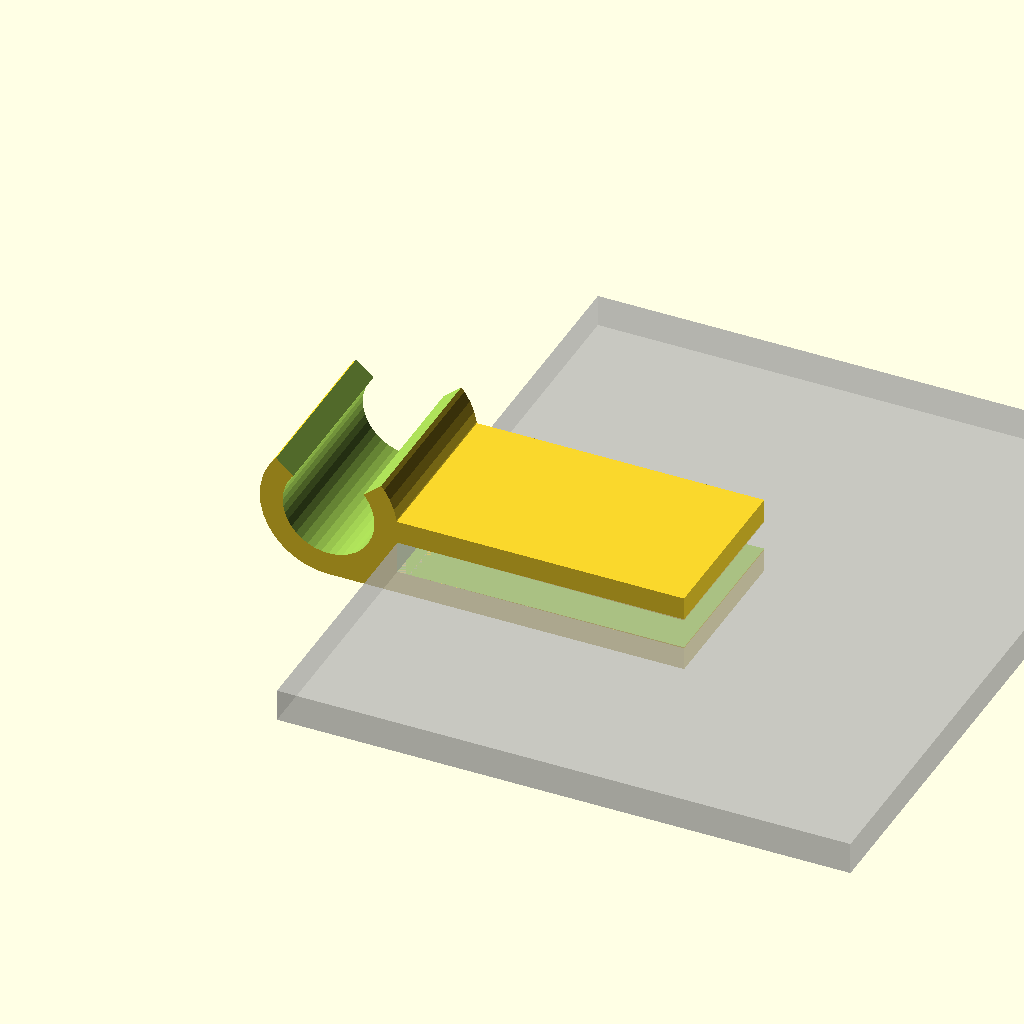
Cell 1: the model at its default parameters.
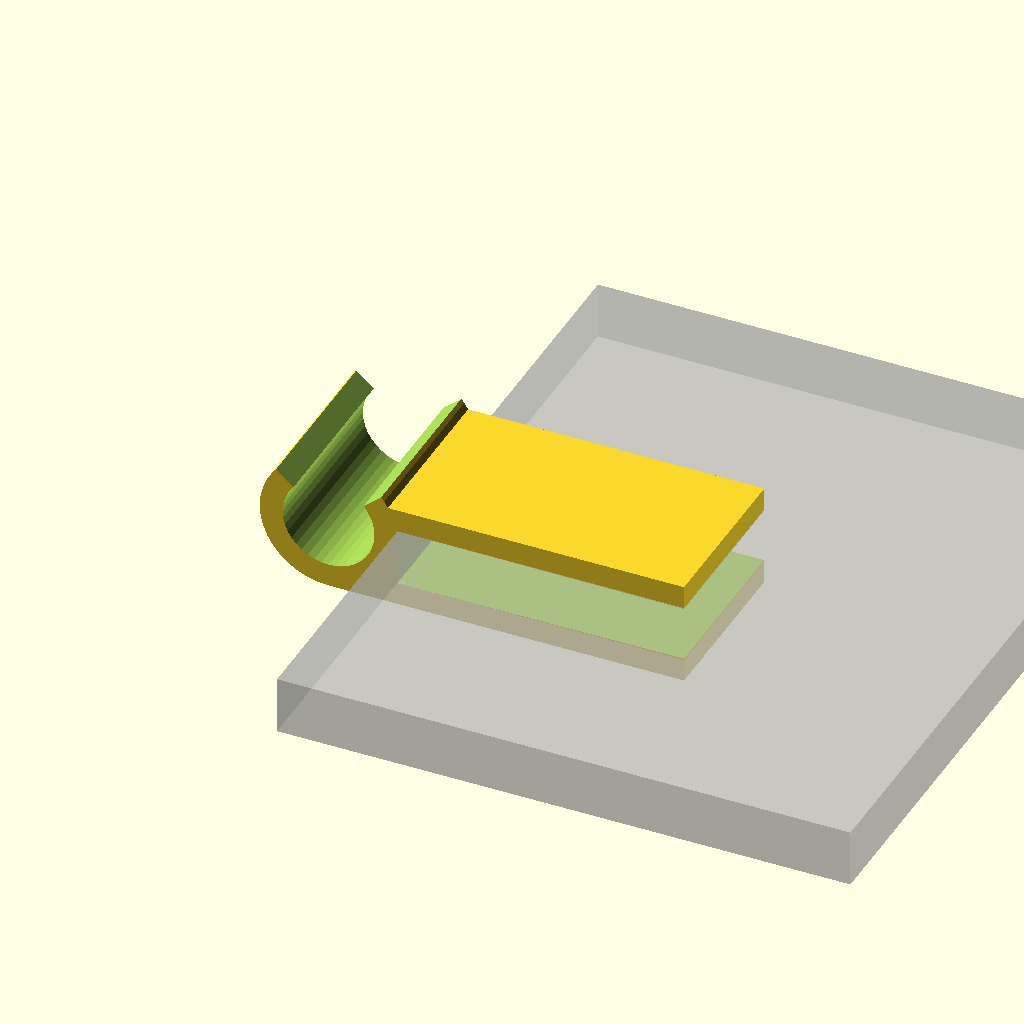
Cell 2: Cover_thickness = 5 (everything else at default).
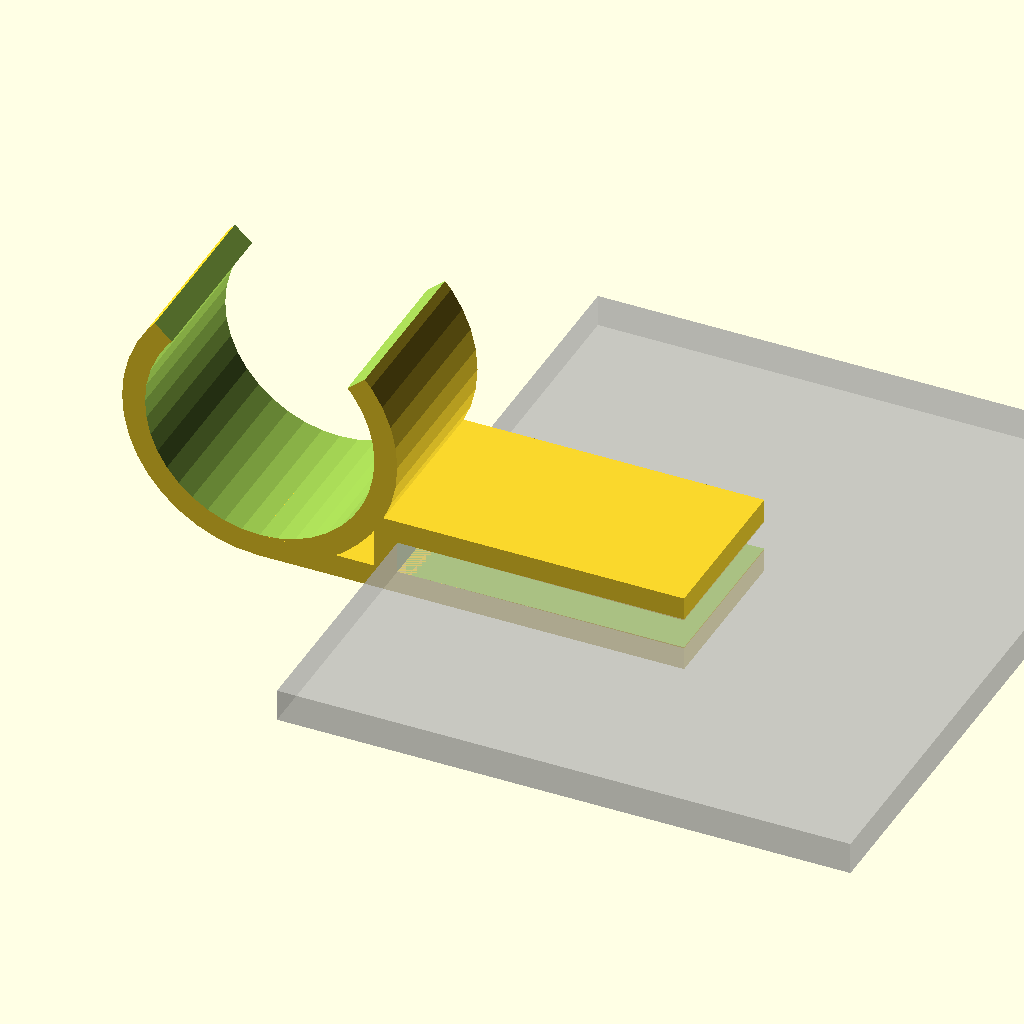
Cell 3 — Pen_diameter set to 20, the other parameters unchanged.
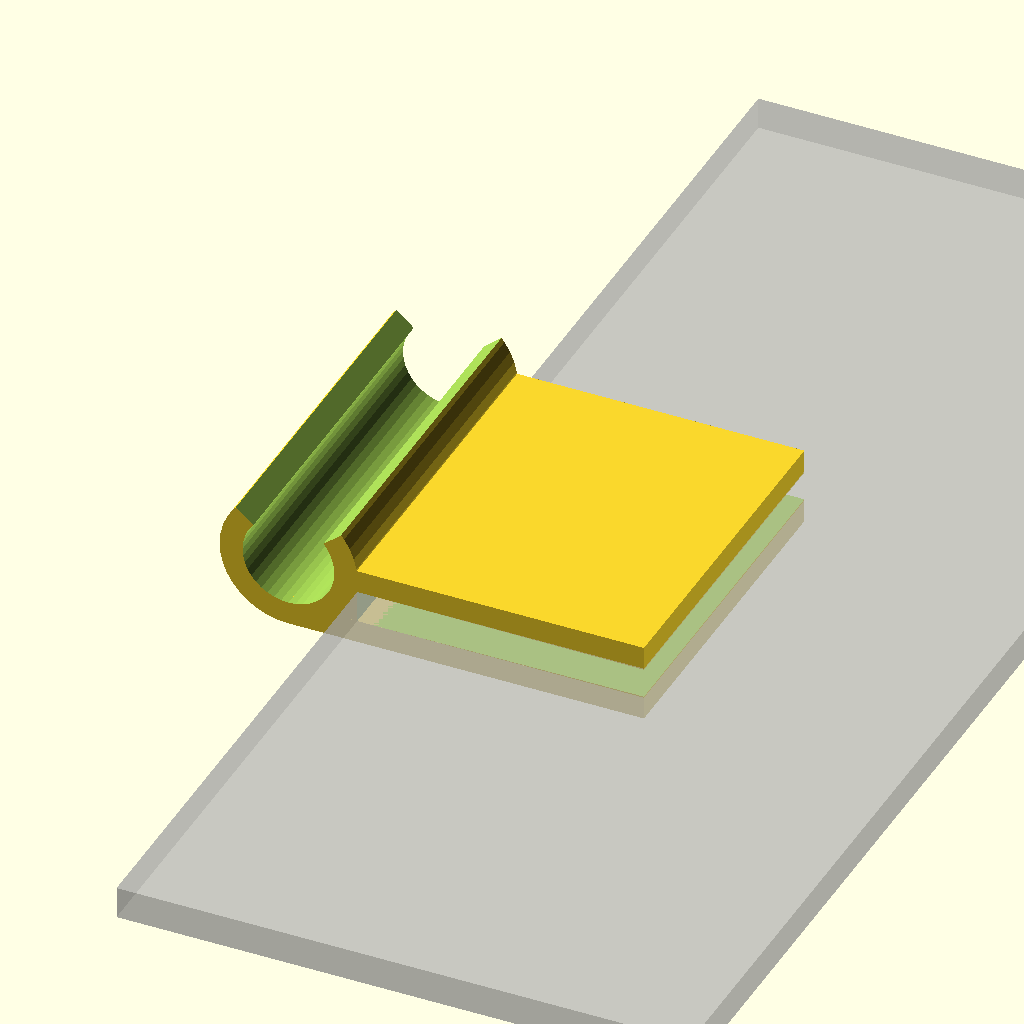
Cell 4: the same model with Holder_width = 30.
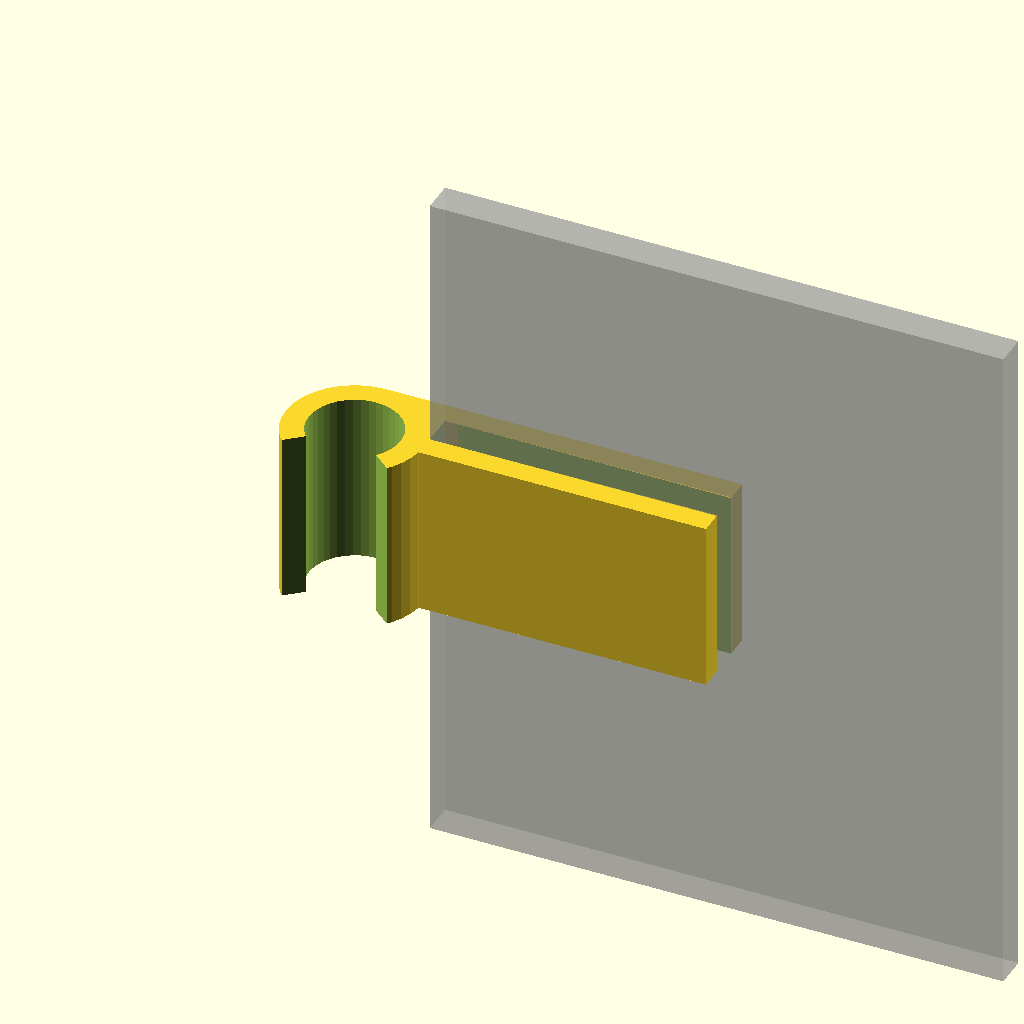
Cell 5: the same model with Print = 1.
One fixed orthographic camera (rotation 55°, 0°, 25°; colour scheme Cornfield) for every cell.
OpenSCAD source file scadFiles/1782329/2790483.scad:
//Journal Pen Holder
//by Khairulmizam Samsudin, Sept 2016
//xource@gmail.com
//"journal_pen_holder" is licenced under Creative Commons :
//Attribution-NonCommercial-ShareAlike 4.0 International (CC BY-NC-SA 4.0)
//http://creativecommons.org/licenses/by-nc-sa/4.0/

//UPDATES:
//21/9/2016 - Released
//22/9/2016 - Updates
//- Code cleanup
//- Added print option
//24/9/2016 - bug fix, small gap between cover and pen clip

/* [Options] */
// preview[view:south, tilt:side]
// Journal cover thickness.   
Cover_thickness=2.8; // [1:5]
// Diameter of the pen.
Pen_diameter=8; // [5:20]
// Width of the holder.
Holder_width=15; // [10:30]
// Increase thickness at the tip of the clip to improve retention.
Retention_factor=0.2;
// Position for printing.
Print=0; // [0:No, 1:Yes]

/* [Hidden] */
coverT=Cover_thickness;
clipT=2;
clipL=25;
clipW=Holder_width;
clipH=clipT*2+coverT;
penD=Pen_diameter;
penR=penD/2;
apex=Retention_factor;
print=Print;

epsilon=0.1;
$fn=40;

module ocylinder(R1,R2,H) {
    difference() {
        cylinder(r=R1,h=H,center=true);
        cylinder(r=R2,h=H+epsilon,center=true);
    }
}

module cover(L=clipL*2,e=0,apex=0) {
    //%cube([L+e,clipW*4,coverT],center=true);
    hull() {
        translate([1/2-L/2,0,0]) cube([1,clipW*4,coverT],center=true);
        translate([-1/2+L/2+e,0,0]) cube([1,clipW*4,coverT-apex],center=true);
    }
}



module holder() {
    //journal clip
    difference() {
        cube([clipL+clipT,clipW,clipH],center=true);
        translate([clipT/2,0,0]) cover(L=clipL,e=epsilon,apex=apex);
    }
    translate([-clipT/2-penR,0,-clipT/2-coverT/2]) cube([clipL,clipW,clipT],center=true);
    
    //pen clip
    holderAngle=260;
    holderR1=penR+clipT;
    translate([-holderR1-(clipL-clipT)/2,0,holderR1-clipH/2]) rotate([90,0,0]) difference() {
        ocylinder(holderR1,penR,clipW);
        hull() {
            rotate([0,0,180-holderAngle/2]) translate([2,holderR1,0]) cube([4,holderR1*2,clipW+epsilon],center=true);
        rotate([0,0,180+holderAngle/2]) translate([-2,holderR1,0]) cube([4,holderR1*2,clipW+epsilon],center=true);
        }
    }
}

rotX = print?90:0;
 rotate([rotX,0,0]) union() {
    %translate([clipT/2+clipL/2,0,0]) cover();
    holder();
}
Customizer parameters (derived from the source; name, type, default, range or options):
Cover_thickness: number, default 2.8, range 1 to 5
Pen_diameter: number, default 8, range 5 to 20
Holder_width: number, default 15, range 10 to 30
Retention_factor: number, default 0.2
Print: number, default 0, options 0, 1
